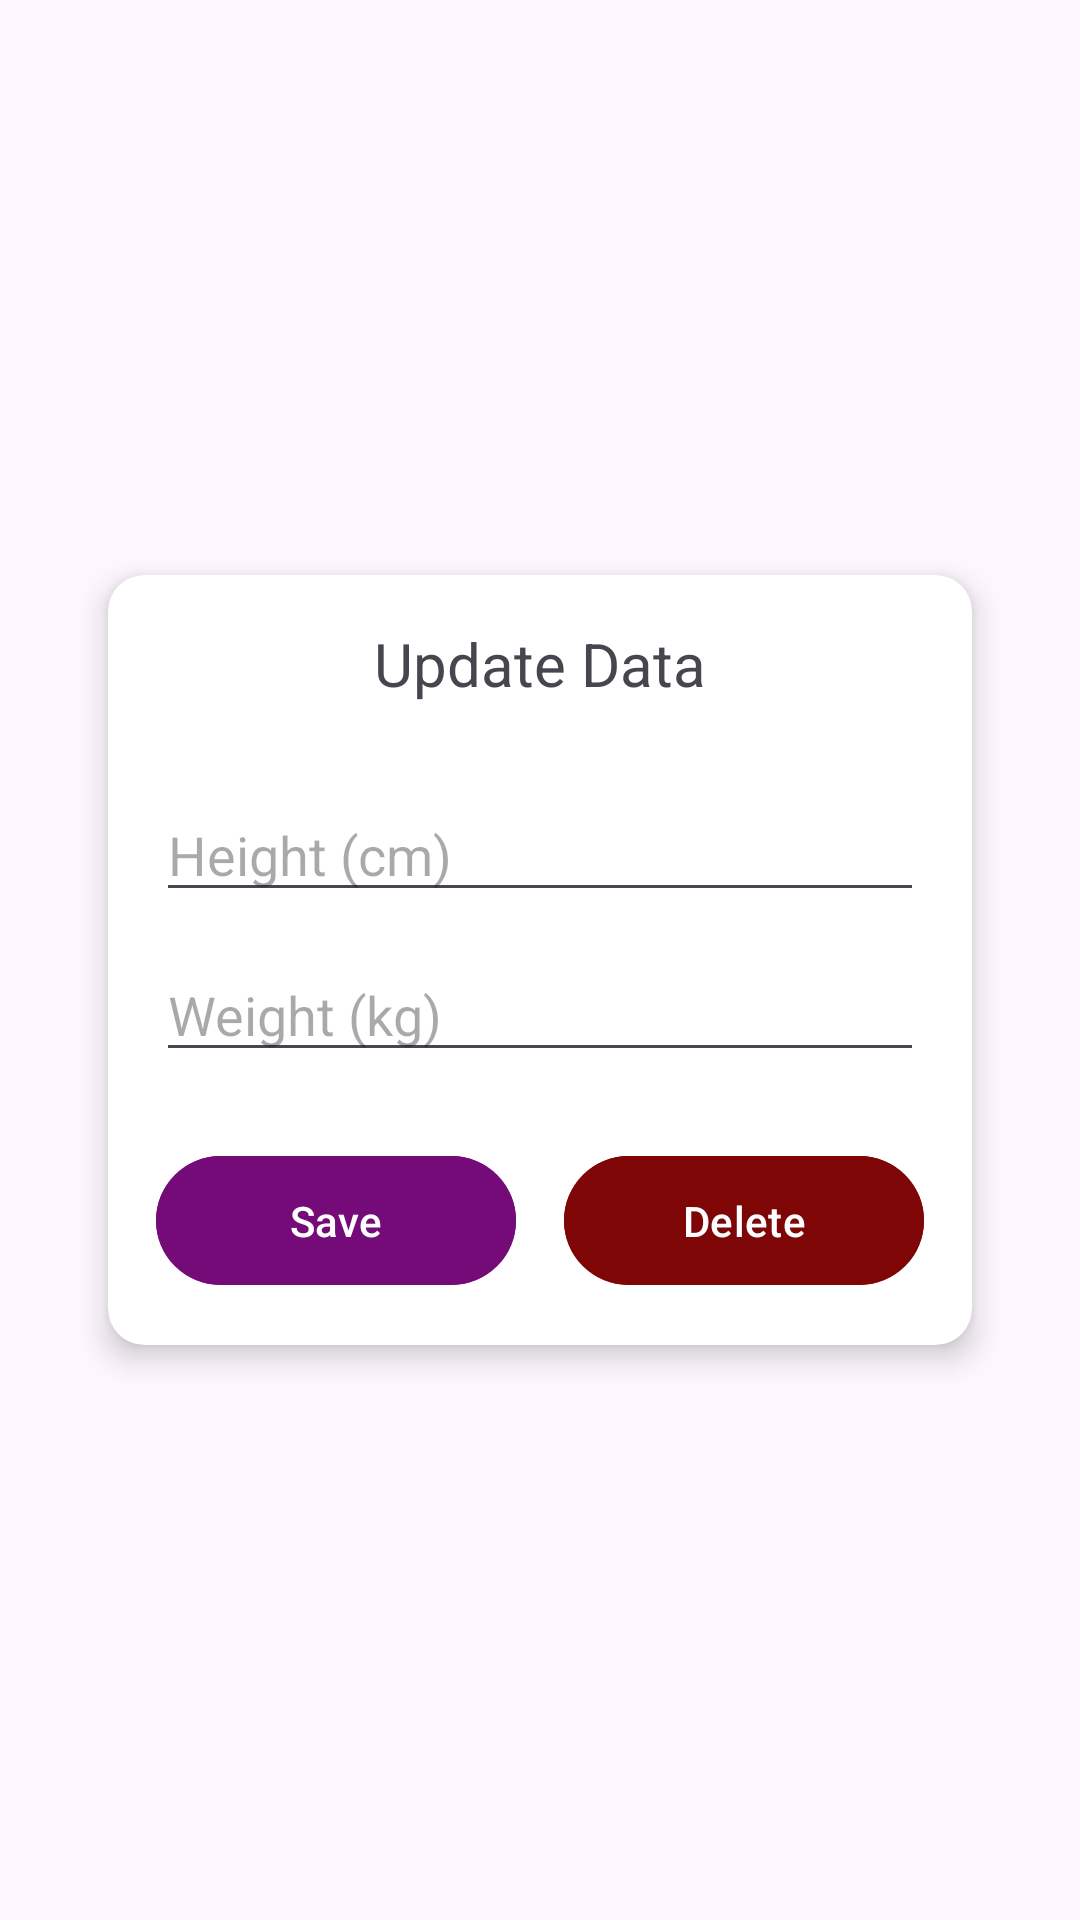

Android layout source for this screen:
<!-- AndroidManifest.xml: application theme Theme.Gym -->
<!-- res/layout/activity_peso.xml -->
<androidx.constraintlayout.widget.ConstraintLayout xmlns:android="http://schemas.android.com/apk/res/android"
    xmlns:app="http://schemas.android.com/apk/res-auto"
    xmlns:tools="http://schemas.android.com/tools"
    android:id="@+id/main"
    android:layout_width="match_parent"
    android:layout_height="match_parent"
    android:background="@drawable/dark_purple"
    tools:context=".ui.home.PesoActivity">

    <ImageButton
        android:id="@+id/backButton"
        android:layout_width="wrap_content"
        android:layout_height="wrap_content"
        android:contentDescription="@string/back"
        android:background="?attr/selectableItemBackgroundBorderless"
        android:src="@drawable/baseline_arrow_back_24"
        android:layout_margin="16dp"
        app:layout_constraintTop_toTopOf="parent"
        app:layout_constraintStart_toStartOf="parent" />

    <androidx.cardview.widget.CardView
        android:id="@+id/measurementsCard"
        android:layout_width="0dp"
        android:layout_height="wrap_content"
        android:layout_margin="32dp"
        app:cardCornerRadius="12dp"
        app:cardElevation="6dp"
        app:layout_constraintWidth_percent="0.8"
        app:layout_constraintTop_toTopOf="parent"
        app:layout_constraintBottom_toBottomOf="parent"
        app:layout_constraintStart_toStartOf="parent"
        app:layout_constraintEnd_toEndOf="parent"
        android:padding="16dp">

        <LinearLayout
            android:layout_width="match_parent"
            android:layout_height="wrap_content"
            android:orientation="vertical"
            android:gravity="center_horizontal"
            android:layout_margin="16dp">

            <TextView
                android:layout_width="wrap_content"
                android:layout_height="wrap_content"
                android:text="@string/update_data"
                android:textSize="20sp"
                android:layout_marginBottom="16dp" />

            <EditText
                android:id="@+id/editTextHeight"
                android:layout_width="match_parent"
                android:layout_height="wrap_content"
                android:hint="@string/height_hint"
                android:layout_marginTop="12dp"
                android:inputType="numberDecimal" />

            <EditText
                android:id="@+id/editTextWeight"
                android:layout_width="match_parent"
                android:layout_height="wrap_content"
                android:hint="@string/weight_hint"
                android:layout_marginTop="12dp"
                android:inputType="numberDecimal" />

            <LinearLayout
                android:layout_width="match_parent"
                android:layout_height="wrap_content"
                android:orientation="horizontal"
                android:layout_marginTop="24dp"
                android:gravity="center_horizontal">

                <Button
                    android:id="@+id/buttonSaveMeasurements"
                    android:layout_width="0dp"
                    android:layout_height="wrap_content"
                    android:text="@string/save"
                    android:layout_weight="1"
                    android:padding="12dp"
                    android:backgroundTint="@color/button_color2" />

                <Button
                    android:id="@+id/buttonDeleteMeasurements"
                    android:layout_width="0dp"
                    android:layout_height="wrap_content"
                    android:text="@string/delete"
                    android:layout_weight="1"
                    android:layout_marginStart="16dp"
                    android:padding="12dp"
                    android:backgroundTint="@color/button_color3" />

            </LinearLayout>

        </LinearLayout>

    </androidx.cardview.widget.CardView>

</androidx.constraintlayout.widget.ConstraintLayout>
<!-- resources referenced by this layout -->
<resources>
  <color name="button_color2">#750B78</color>
  <color name="button_color3">#7E0606</color>
  <string name="back">Back</string>
  <string name="delete">Delete</string>
  <string name="height_hint">Height (cm)</string>
  <string name="save">Save</string>
  <string name="update_data">Update Data</string>
  <string name="weight_hint">Weight (kg)</string>
  <style name="Theme.Gym" parent="Base.Theme.Gym" />
  <style name="Base.Theme.Gym" parent="Theme.Material3.DayNight.NoActionBar">
          
          <item name="colorPrimary">@color/button_color</item>
      </style>
  <color name="button_color">#330435</color>
</resources>
